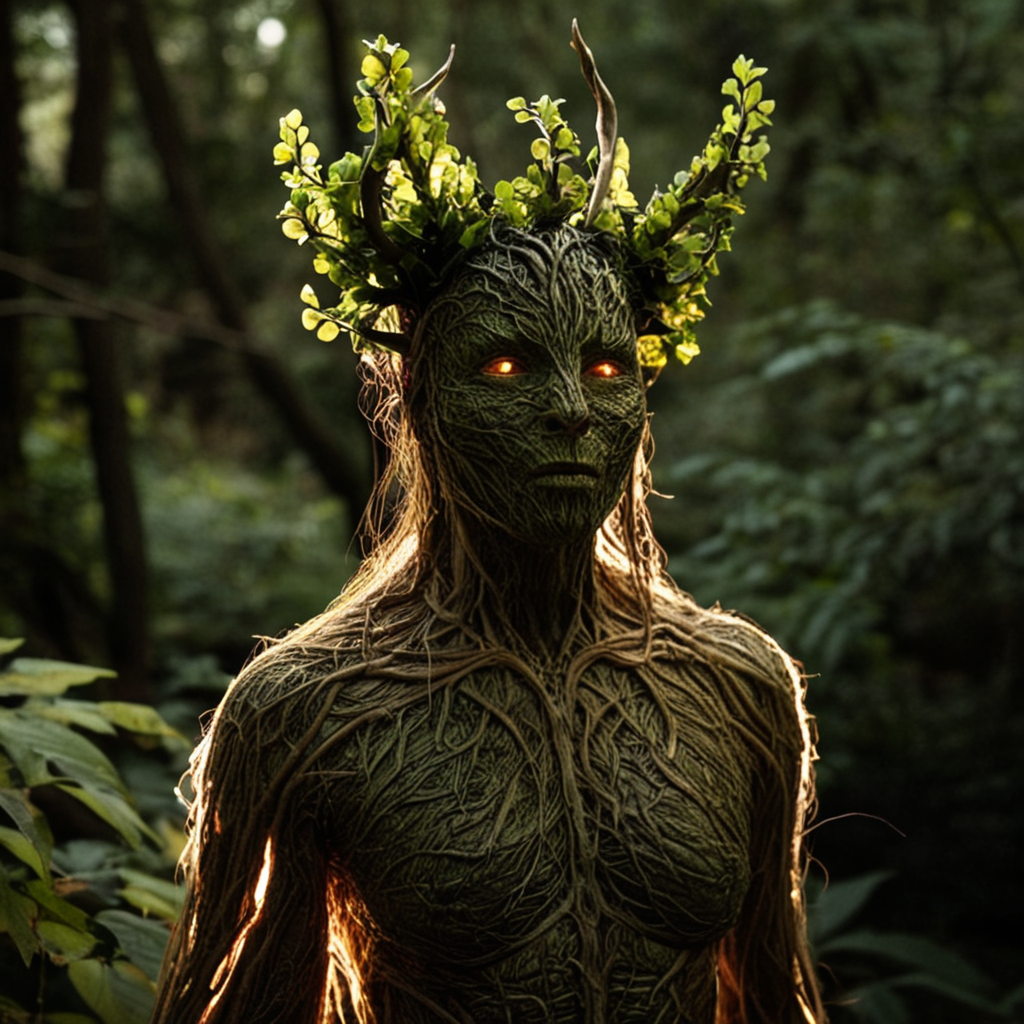
Generation parameters embedded in this image by ComfyUI (PNG 'prompt' text chunk: the API-format workflow graph, JSON):
{"1":{"inputs":{"vae_name":"sdxl_vae_fixed.safetensors"},"class_type":"VAELoader"},"3":{"inputs":{"unet_name":"Iris_Lux_v1136_$stat-b-1-h-1024-w-1024_00001_.engine","model_type":"sdxl_base"},"class_type":"TensorRTLoader"},"4":{"inputs":{"scale":0.85,"pre_fix":true,"pre_scale":1.0,"model":["5",0]},"class_type":"Uncond Zero"},"5":{"inputs":{"replace_values":false,"model":["3",0]},"class_type":"interrupt on NaN"},"7":{"inputs":{"width":512,"height":512,"batch_size":1},"class_type":"EmptyLatentImage"},"8":{"inputs":{"text":"macro shot of a glowing forest spirit,leafy appendages outlined with veins of light,eyes a deep,enigmatic glow amidst the foliage.,","clip":["41",0]},"class_type":"CLIPTextEncode"},"9":{"inputs":{"text":"undefined, dark, mess, blurry, blur, nonsense, blurred, fused, merged, distorted, mixed, bad perspective, wrong angle, incoherent, bad placement, confused, confusing, random","clip":["41",0]},"class_type":"CLIPTextEncode"},"10":{"inputs":{"filename_prefix":"ComfyUI","images":["17",0]},"class_type":"SaveImage"},"11":{"inputs":{"noise":["15",0],"guider":["18",0],"sampler":["12",0],"sigmas":["42",0],"latent_image":["16",0]},"class_type":"SamplerCustomAdvanced"},"12":{"inputs":{"sampler_name":"dpmpp_2m_sde_gpu"},"class_type":"KSamplerSelect"},"15":{"inputs":{"noise_seed":722401743529531},"class_type":"RandomNoise"},"16":{"inputs":{"width":1024,"height":1024,"batch_size":1},"class_type":"EmptyLatentImage"},"17":{"inputs":{"samples":["11",0],"vae":["1",0]},"class_type":"VAEDecode"},"18":{"inputs":{"model":["4",0],"conditioning":["38",0]},"class_type":"BasicGuider"},"20":{"inputs":{"context_length":1,"enabled":true,"conditioning":["8",0],"empty_conditioning":["24",0]},"class_type":"Conditioning crop or fill"},"21":{"inputs":{"context_length":1,"enabled":true,"conditioning":["9",0],"empty_conditioning":["24",0]},"class_type":"Conditioning crop or fill"},"24":{"inputs":{"text":"","clip":["41",0]},"class_type":"CLIPTextEncode"},"36":{"inputs":{"width":768,"height":768,"batch_size":1},"class_type":"EmptyLatentImage"},"38":{"inputs":{"strength":1.0,"positive_conditioning":["20",0],"negative_conditioning":["21",0],"empty_conditioning":["24",0]},"class_type":"Conditioning combine positive and negative"},"41":{"inputs":{"clip_name1":"Iris_Lux_v1136_clip_g_00001_.safetensors","clip_name2":"Iris_Lux_v1136_clip_l_00001_.safetensors","type":"sdxl"},"class_type":"DualCLIPLoader"},"42":{"inputs":{"model_type":"SDXL","steps":12,"denoise":1.0},"class_type":"AlignYourStepsScheduler"},"45":{"inputs":{"coeff":1.1500000000000001,"steps":12,"denoise":1},"class_type":"GITSScheduler"}}